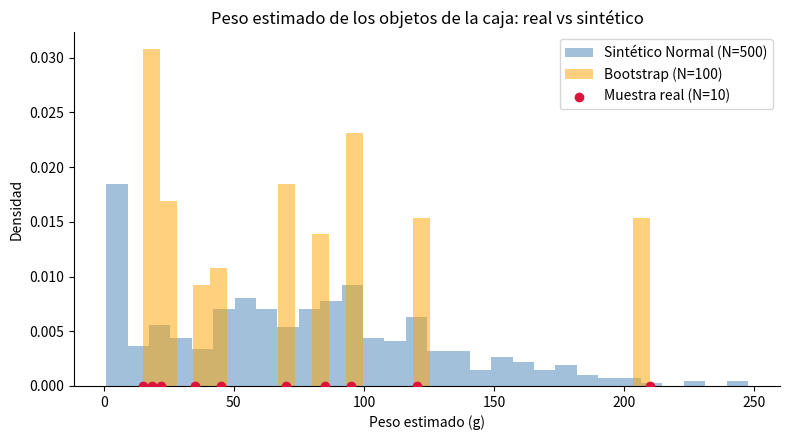

Here is the Python script that generated this plot:
# =============================================================================
# Clase 2 — La caja negra: de la medición al dataset
# Introducción a la Ciencia de Datos — UM, FCEE
# Paulina Gericke
# =============================================================================
# Dinámica: dentro de una caja cerrada (el "proceso generador de datos", DGP)
# hay objetos. Cada estudiante toca uno sin verlo y registra lo que percibe.
# Este script:
#   1. pasa esas mediciones a un DataFrame con los tipos correctos
#   2. genera datos nuevos a partir de la muestra (bootstrap y paramétrico)
#   3. compara la muestra real con los datos sintéticos
#
# Instalación (una sola vez):  pip install pandas numpy matplotlib
# =============================================================================

# %%
from pathlib import Path

import numpy as np
import pandas as pd
import matplotlib.pyplot as plt


def raiz_proyecto(marcadores=(".git", "README.md")) -> Path:
    """Sube carpetas hasta encontrar la raíz del repo (equivalente a here::here())."""
    actual = Path.cwd().resolve()
    for carpeta in [actual, *actual.parents]:
        if (carpeta / ".git").exists():
            return carpeta
    return actual


SALIDAS = raiz_proyecto() / "salidas"
SALIDAS.mkdir(exist_ok=True)

# %%
# -----------------------------------------------------------------------------
# 1. Registro de la dinámica: un diccionario con una lista por variable
# -----------------------------------------------------------------------------
# Tipos de variable que se registraron:
#   nominal   -> textura (suave, rugoso, poroso)
#   ordinal   -> rigidez (blando < medio < rígido)
#   discreta  -> cantidad de aristas detectadas
#   continua  -> peso estimado en gramos
#   metadato  -> certeza del observador (1 a 5)
datos_caja = {
    "objeto_id": [1, 2, 3, 4, 5, 6, 7, 8, 9, 10],
    "textura": ["suave", "rugoso", "poroso", "suave", "rugoso",
                "suave", "poroso", "rugoso", "suave", "poroso"],
    "rigidez": ["blando", "rígido", "medio", "blando", "rígido",
                "rígido", "blando", "medio", "medio", "blando"],
    "num_aristas": [0, 8, 0, 4, 12, 0, 0, 6, 4, 0],
    "peso_estimado_g": [45.0, 120.5, 15.0, 85.0, 210.0, 35.0, 18.5, 95.0, 70.0, 22.0],
    "certeza_observador": [5, 4, 3, 5, 4, 2, 4, 3, 4, 3],
}

df = pd.DataFrame(datos_caja)

# Declarar los tipos: el archivo no sabe que "rigidez" tiene un orden
df["textura"] = df["textura"].astype("category")
df["rigidez"] = pd.Categorical(df["rigidez"],
                               categories=["blando", "medio", "rígido"],
                               ordered=True)

print("Estructura del DataFrame:")
df.info()
print(df.head())

# %%
# -----------------------------------------------------------------------------
# 2. Descripción rápida de la muestra real (N = 10)
# -----------------------------------------------------------------------------
print("\nFrecuencia de texturas:")
print(df["textura"].value_counts())

print("\nFrecuencia de rigidez (respeta el orden declarado):")
print(df["rigidez"].value_counts(sort=False))

print("\nResumen de variables numéricas:")
print(df[["num_aristas", "peso_estimado_g", "certeza_observador"]].describe().round(1))

# Como la rigidez es ordinal, se puede comparar con < y >
print("\nObjetos más rígidos que 'blando':")
print(df.loc[df["rigidez"] > "blando", ["objeto_id", "rigidez"]])

# %%
# -----------------------------------------------------------------------------
# 3. Datos sintéticos
# -----------------------------------------------------------------------------
rng = np.random.default_rng(42)   # semilla: mismo resultado cada vez

# Método 1: BOOTSTRAP -> muestreo con reemplazo de las filas reales (N = 100)
df_bootstrap = df.sample(n=100, replace=True, random_state=42).reset_index(drop=True)

# Método 2: PARAMÉTRICO -> suponemos que el peso sigue una Normal (N = 500)
mu = df["peso_estimado_g"].mean()
sigma = df["peso_estimado_g"].std()
pesos_sinteticos = rng.normal(loc=mu, scale=sigma, size=500)
pesos_sinteticos = np.clip(pesos_sinteticos, a_min=1.0, a_max=None)  # un peso no puede ser <= 0

print(f"\nMedia real: {mu:.1f} g | desvío real: {sigma:.1f} g")
print(f"Media bootstrap: {df_bootstrap['peso_estimado_g'].mean():.1f} g")
print(f"Media paramétrica: {pesos_sinteticos.mean():.1f} g")

# Qué pasó con los valores: el bootstrap solo repite pesos que existen;
# la Normal inventa pesos que nunca se observaron (y hasta tiene que recortar negativos).
print("Pesos distintos en bootstrap:", df_bootstrap["peso_estimado_g"].nunique())
print("Pesos sintéticos recortados a 1 g:", int((pesos_sinteticos == 1.0).sum()))

# %%
# -----------------------------------------------------------------------------
# 4. Comparación gráfica: real vs sintético
# -----------------------------------------------------------------------------
fig, ax = plt.subplots(figsize=(8, 4.5))
ax.hist(pesos_sinteticos, bins=30, density=True, alpha=0.5,
        color="steelblue", label="Sintético Normal (N=500)")
ax.hist(df_bootstrap["peso_estimado_g"], bins=30, density=True, alpha=0.5,
        color="orange", label="Bootstrap (N=100)")
ax.scatter(df["peso_estimado_g"], np.zeros(len(df)), color="crimson",
           zorder=3, label="Muestra real (N=10)")
ax.set_title("Peso estimado de los objetos de la caja: real vs sintético")
ax.set_xlabel("Peso estimado (g)")
ax.set_ylabel("Densidad")
ax.legend()
for lado in ("top", "right"):
    ax.spines[lado].set_visible(False)
fig.tight_layout()
fig.savefig(SALIDAS / "clase02_real_vs_sintetico.png", dpi=150)
plt.show()

# %%
# -----------------------------------------------------------------------------
# Conclusiones
# -----------------------------------------------------------------------------
# - El modelo no sabe cómo se midió el peso (a ojo, tocando 15 segundos):
#   si la medición es mala, todo lo que se construya encima hereda el error.
# - El bootstrap respeta la forma de la muestra pero no crea valores nuevos.
# - La Normal crea valores nuevos, pero asume una sola "campana" cuando en la
#   caja hay objetos muy distintos: genera datos "fantasma" que no existen.
